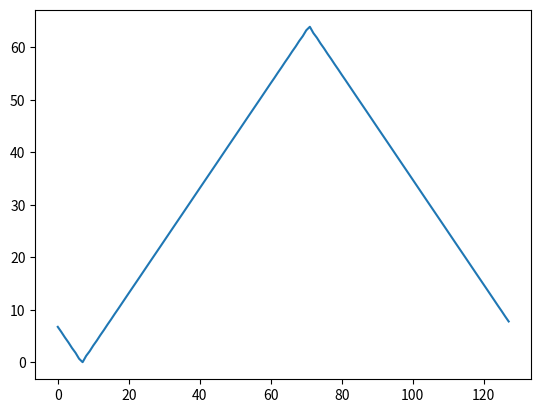

Write the Python code that produced this figure.
# -*- coding: utf-8 -*-
"""
Created on Sat Feb  2 13:44:24 2019

@author: Frédéric BONNARDOT, CC BY-NC-SA 4.0 license

This work is licensed under a Creative Commons Attribution-NonCommercial-ShareAlike 4.0 International License.
http://creativecommons.org/licenses/by-nc-sa/4.0/

This code is given as is without warranty of any kind.
In no event shall the authors or copyright holder be liable for any claim
                                                   damages or other liability.

If you change or adapt this function, change its name (for example add your
                                                       initial after the name)
"""

import numpy             as np                 # matrix management

def circShift (datas,shift,forceft=False):
    """
    Circular shift of datas (use a Fourier Transform if shift is not an integer).

    Parameters
    ----------
    datas : vector or matrix(1 signal = 1 row for matrix) use np.array
        data to shift 
        
    shift : vector or float
        decal=datas [t-shift]
        
    forceft : bool, optional
        if True, force to use the Fourier Transform
        optional, False by default

    Return
    ------
    decal : vector or matrix (1 signal = 1 row for matrix)
        shifted datas
    
    Note
    ----
    The computing are faster if the number of samples are in the form of :math:`2^n` with n integer.

    Examples
    --------
    Example 1 :
        
    >>> import fbonnardot as fb; import numpy as np
    >>> import matplotlib.pyplot as plt
    >>> a=np.concatenate((np.arange(65),np.arange(63,0,-1)))
    >>> line,=plt.plot (fb.circShift(a,0/10-6))
    >>> for d in range(1,129):
    >>>     line.set_ydata(fb.circShift(a,d/10-6))
    >>>     plt.pause(0.01)

    Example 2 :
        
    >>> import fbonnardot as fb; import numpy as np
    >>> import matplotlib.pyplot as plt
    >>> a=np.concatenate((np.arange(65),np.arange(63,0,-1)))
    >>> a=np.array([a,a])
    >>> for b in range(1,101):
    >>>     fb.supPlot (fb.circShift(a,[b/10,-b/10]))
    >>>     plt.pause(0.01)
    >>>     plt.gca().clear()
    """
    
    # Creation              : Monday 8 April 2002      (MATLAB version)
    # Modifications         : Saturday 2 February 2019 (Translation to Python 3.6)
    #                         Thursday 6 February 2919 (Docstring in NumPy format and change forceft to bool)
    #                         Wednesday 1st April 2020 (Docstrings and auto-test)
    # Version               : 1.1 i

    # Check parameters
    if type(datas) is not np.ndarray:
        raise ValueError("datas should be numpy arrays")
    
    if datas.ndim==1:
        decal=circShift(np.array([datas]),shift,forceft)
        return decal[0]
    else:
         li,col=datas.shape
    
    if np.isscalar(shift):
        shift=np.ones(li)*shift
  
    if len(shift)!=li:
        raise ValueError("If shift is a vector it must have its size equal to signals numbers.")
     
    decal=np.zeros(datas.shape)
        
    # Pre computing for Fourier Transform
    halfcol=col//2
    if col & 1==0:
        # Even samples number
        # ex. 10 => f=[0 1 2 3 4 5 -4 -3 -2 -1]
        f=np.concatenate((np.arange(0,halfcol+1),np.arange(-halfcol+1,0)))/col
    else:
        # Odd samples number
        # ex.  9 => f=[0 1 2 3 4 -4 -3 -2 -1]
        f=np.concatenate((np.arange(0,halfcol+1),np.arange(-halfcol,0)))/col
    
    # Pour each signal (i.e. line)
    for index in range(li):
        sht=shift[index]
        # Two case :
        if sht==np.floor (sht) and forceft==False:
            # Integer shift
            # Replace a negative shift by a positive shift
            while sht<0:
                sht=sht+col
            # Set sht<col
            sht=int(sht % col)
            # Shift
            decal[index,sht:col]=datas[index,0:(col-sht)]
            decal[index,0:sht]  =datas[index,(col-sht):col]
        else:
            # Real shift => use Fourier Transform
            # Use FT [s (t-tau)]=TFT[s (t)].e^[-2.i.pi.f.tau]
            #   with phasis=e^[-2.i.pi.f.tau]
            # Compute FT
            tf=np.fft.fft (datas[index,:])
            # Compute phasis
            phase=np.exp(-2j*np.pi*f*sht)
            # Apply phase to FT
            tf=tf*phase
            # Compute inverse FT
            # If datas is real,
            if np.isreal(datas[index,0]):
                # decal should be real
                decal[index,:]=np.real(np.fft.ifft (tf))
            else:
                decal[index,:]=np.fft.ifft (tf)
    
    return decal

# Auto-test if Python script launched from console ---------------------------
if __name__ == '__main__':
    import matplotlib.pyplot as plt
    print("Auto-test if Python script launched from console")
    print("You should see an animated figure with a moving triangle wave.")
    a=np.concatenate((np.arange(65),np.arange(63,0,-1)))
    line,=plt.plot (circShift(a,0/10-6))
    for d in range(1,129):
        line.set_ydata(circShift(a,d/10-6))
        plt.pause(0.01)
        